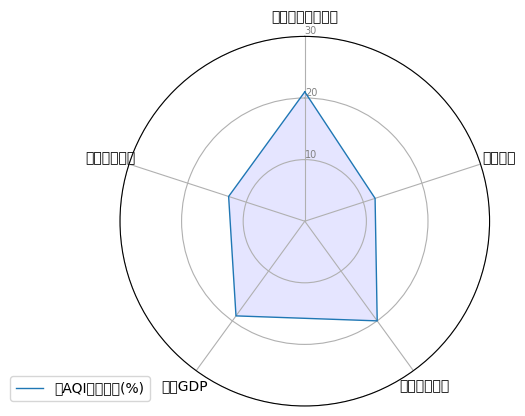

Write Python code to recreate this figure.
from pylab import mpl
# 设置显示中文字体
mpl.rcParams["font.sans-serif"] = ["SimHei"]

import matplotlib.pyplot as plt
import pandas as pd
from math import pi

# 设置数据
df = pd.DataFrame({
    'group': ['A'],
    '第二产业所占比率': [21],
    '人口总量': [12],
    '人口城镇化率': [20],
    '人均GDP': [19],
    '地区生产总值': [13] 
})
 
# 目标数量
categories = list(df)[1:]
N = len(categories)
 
# 角度
angles = [n / float(N) * 2 * pi for n in range(N)]
angles += angles[:1]

# 初始化
ax = plt.subplot(111, polar=True)
 
# 设置第一处
ax.set_theta_offset(pi / 2)
ax.set_theta_direction(-1)
 
# 添加背景信息
plt.xticks(angles[:-1], categories)
ax.set_rlabel_position(0)
plt.yticks([10, 20, 30], ["10", "20", "30"], color="grey", size=7)
plt.ylim(0, 30)
 
# 添加数据图
values = df.loc[0].drop('group').values.flatten().tolist()
values += values[:1]
ax.plot(angles, values, linewidth=1, linestyle='solid', label="与AQI的相关度(%)")
ax.fill(angles, values, 'b', alpha=0.1)

# 添加图例
plt.legend(loc='upper right', bbox_to_anchor=(0.1, 0.1))
plt.show()

